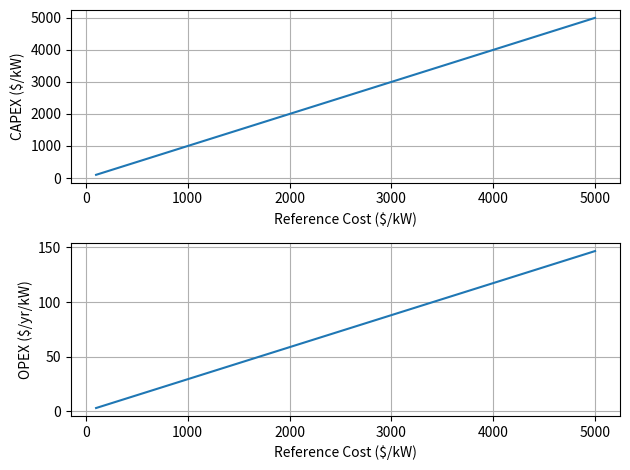

Write the Python code that produced this figure.
"""
Author: Christopher Bay
Date: 01/24/2023
Institution: National Renewable Energy Laboratory
Description: This file implements electrolzyer CapEx and OpEx models from [1].
Sources:
    - [1] Singlitico, Alessandro, Jacob Østergaard, and Spyros Chatzivasileiadis. "Onshore, offshore or
        in-turbine electrolysis? Techno-economic overview of alternative integration designs for green hydrogen
        production into Offshore Wind Power Hubs." Renewable and Sustainable Energy Transition 1 (2021): 100005.
"""

import numpy as np
import matplotlib.pyplot as plt


class PEMCostsSingliticoModel():

    def __init__(
        self,
        elec_location: int,
    ):
        """
        Initialize object for PEM costs based on [1].

        Args:
            elec_location (int): Parameter for indicating the electrolyzer location;
                0 is for onshore, 1 is for offshore or in-turbine.
        """
        # Values for CapEX & OpEx taken from [1], Table B.2, PEMEL.
        # Installation costs include land, contingency, contractors, legal fees, construction,
        # engineering, yard improvements, buildings, electrics, piping, instrumentation,
        # and installation and grid connection.
        self.IF = 0.33 # instatllation fraction [% RC_elec]
        self.RP_elec = 10 # reference power [MW]

        # Values for OpEx taken from [1], Table B.3, PEMEL.
        self.RP_SR = 5 # reference power [MW]
        self.RU_SR = 0.41 # reference cost share [%], for a reference power, RP_SR, of 5MW
        self.P_stack_max_bar = 2 # average max size [MW]
        self.SF_SR_0 = 0.11 # average scale factor


        self.OS = elec_location # 1 for offshore or in-turbine electrolyzer location, 0 for onshore; from [1],
                                # Table B.1 notes for CapEx_el
        
        # NOTE: This is used in the stack replacement cost code that is currently commented out; more work needs
        # to be done to make sure this is set and used correctly.
        # self.P_elec_bar = 1 * 10**3 # scaled maximum [MW] from [1], Table B.1 notes for OpEx_elec_eq

        # NOTE: This is used in the stack replacement cost code that is currently commented out.
        # self.OH_max = 85000 # Lifetime maximum operating hours [h], taken from [1], Table 1, PEMEL

    def run(
        self,
        P_elec: float,
        RC_elec: float,
    ) -> tuple:
        """
        Computes the CapEx and OpEx costs for a single electrolyzer.

        Args:
            P_elec (float): Nominal capacity of the electrolyzer [GW].
            RC_elec (float): Reference cost of the electrolyzer [MUSD/GW] for a 10 MW electrolyzer plant installed.

        Returns:
            tuple: CapEx and OpEx costs for a single electrolyzer.
        """
        capex = self.calc_capex(P_elec, RC_elec)
        
        opex = self.calc_opex(P_elec, capex)

        return capex, opex

    def calc_capex(
        self,
        P_elec: float,
        RC_elec: float,
    ) -> float:
        """
        CapEx for a single electrolyzer, given the electrolyzer capacity and reference cost.
        Equation from [1], Table B.1, CapEx_EL. For in-turbine electrolyzers,
        it is assumed that the maximum electrolyzer size is equal to the turbine rated capacity.

        NOTE: If the single electrolyzer capacity exceeds 100MW, the CapEx becomes fixed at the cost of a
        100MW system, due to decreasing economies of scale (based on assumption from [1]).
        As such, if you use the output to calculate a cost per unit of electrolyzer, you will need to divide
        the cost by 100MW and not the user-specified size of the electrolyzer for sizes above 100 MW.

        Args:
            P_elec (float): Nominal capacity of the electrolyzer [GW].
            RC_elec (float): Reference cost of the electrolyzer [MUSD/GW].

        Returns:
            float: CapEx for electrolyzer [MUSD].
        """
        # Choose the scale factor based on electrolyzer size, [1], Table B.2.
        if P_elec < 10 / 10**3:
            self.SF_elec = -0.21 # scale factor, -0.21 for <10MW, -0.14 for >10MW
        else:
            self.SF_elec = -0.14 # scale factor, -0.21 for <10MW, -0.14 for >10MW
        
        # If electrolyzer capacity is >100MW, fix unit cost to 100MW electrolyzer as economies of scale
        # stop at sizes above this, according to assumption in [1].
        if P_elec > 100 / 10**3:
            P_elec_cost_per_unit_calc = 0.1
        else:
            P_elec_cost_per_unit_calc = P_elec

        # Return the cost of a single electrolyzer of the specified capacity in millions of USD (or the supplied currency).
        # MUSD = GW   * MUSD/GW *           -             *      GW   * MW/GW /      MW       **      -
        cost = P_elec_cost_per_unit_calc * RC_elec * (1 + self.IF * self.OS) *  ((P_elec_cost_per_unit_calc * 10**3 / self.RP_elec) ** self.SF_elec)
        cost_per_unit = cost / P_elec_cost_per_unit_calc

        return cost_per_unit * P_elec


    def calc_opex(
        self,
        P_elec: float,
        capex_elec: float,
        RC_elec: float = None,
        OH: float = None,
    ) -> float:
        """
        OpEx for a single electrolyzer, given the electrolyzer capacity and reference cost.
        Equations from [1], Table B.1, OpEx_elec_eq and OpEx_elec_neq.
        The returned OpEx cost include equipment and non-equipment costs, but excludes the stack replacement cost.

        NOTE: If the single electrolyzer capacity exceeds 100MW, the OpEx becomes fixed at the cost of a
        100MW system, due to decreasing economies of scale (based on assumption from [1]).
        As such, if you use the output to calculate a cost per unit of electrolyzer, you will need to divide
        the cost by 100MW and not the user-specified size of the electrolyzer for sizes above 100 MW.

        NOTE: Code for the stack replacement cost is included below, but does not currently match results
        from [1]. DO NOT USE in the current form.

        Args:
            P_elec (float): Nominal capacity of the electrolyzer [GW].
            capex_elec (float): CapEx for electrolyzer [MUSD].
            RC_elec (float, optional): Reference cost of the electrolyzer [MUSD/GW]. Defaults to None. Not currently used.
            OH (float, optional): Operating hours [h]. Defaults to None. Not currently used.

        Returns:
            float: OpEx for electrolyzer [MUSD].
        """
        # If electrolyzer capacity is >100MW, fix unit cost to 100MW electrolyzer as economies of scale
        # stop at sizes above this, according to assumption in [1].
        if P_elec > 100 / 10**3:
            P_elec = 0.1

        # Including material cost for planned and unplanned maintenance, labor cost in central Europe, which
        # all depend on a system scale. Excluding the cost of electricity and the stack replacement,
        # calculated separately. Scaled maximum to P_elec_bar = 1 GW.
        # MUSD*MW         MUSD    *              -                *    -   *    GW   * MW/GW
        opex_elec_eq = capex_elec * (1 - self.IF * (1 + self.OS)) * 0.0344 * (P_elec * 10**3) ** -0.155

        # Covers the other operational expenditure related to the facility level. This includes site
        # management, land rent and taxes, administrative fees (insurance, legal fees...), and site maintenance.
        # MUSD                    MUSD     
        opex_elec_neq = 0.04 * capex_elec * self.IF * (1 + self.OS)

        # NOTE: The stack replacement costs below  don't match the results in [1] supplementary materials.
        # ***DO NOT USE*** stack replacement cost in its current form.

        # Choose the scale factor based on electrolyzer size, [1], Table B.2.
        # if P_elec < 10 / 10**3:
        #     self.SF_elec = -0.21 # scale factor, -0.21 for <10MW, -0.14 for >10MW
        # else:
        #     self.SF_elec = -0.14 # scale factor, -0.21 for <10MW, -0.14 for >10MW

        # Approximation of stack costs and replacement cost depending on the electrolyzer equipment costs.
        # Paid only the year in which the replacement is needed.
        # MUSD/GW    %     * MUSD/GW *       -       *      MW     /      MW       **       -   
        # RC_SR = self.RU_SR * RC_elec * (1 - self.IF) * (self.RP_SR / self.RP_elec) ** self.SF_elec
        # # -                 -          *               MW        /         MW
        # SF_SR = 1 - (1 - self.SF_SR_0) * np.exp(-self.P_elec_bar / self.P_stack_max_bar)
        # # SF_SR = 1 - (1 - self.SF_SR_0) * np.exp(-P_elec * 10**3 / self.P_stack_max_bar)
        # # MUSD           GW   * MUSD/GW *  GW   * MW/GW      MW       **   -   *  h /      h    
        # opex_elec_sr = P_elec * RC_SR * (P_elec * 10**3 / self.RP_SR) ** SF_SR * OH / self.OH_max

        return opex_elec_eq + opex_elec_neq

if __name__ == "__main__":
    # setup up PEM for offshore/in-turbine costs
    pem = PEMCostsSingliticoModel(elec_location=1)

    RC_elec = 600 # reference cost of electrolyzer [MUSD/GW]
    P_elec = 0.000625 # electrolzyer capacity [GW]

    # calculate CapEx and OpEx per unit costs
    capex = pem.calc_capex(P_elec, RC_elec)
    opex = pem.calc_opex(P_elec, capex)

    print('capex [MUSD/GW]: ', capex / P_elec)
    print('opex [MUSD/GW]: ', opex / P_elec)


    # capex = []
    # capex_norm = []
    # opex = []
    # opex_norm = []
    # elec_nom_tot = np.arange(0.5, 12.1, 0.5)
    # # elec_nom = np.linspace(0.000625, 0.015, 24)
    # elec_nom = np.arange(0.5, 12.1, 0.5)
    # # elec_nom = np.arange(0.1, 0.5, 0.1)
    # for nom in elec_nom:
    #     capex.append(pem.calc_capex(nom, RC_elec))
    #     capex_norm.append(pem.calc_capex(nom, RC_elec) / nom)
    #     opex.append(pem.calc_opex(nom, capex[-1]))
    #     opex_norm.append(pem.calc_opex(nom, capex[-1]) / 0.1)

    # # opex_eq = np.array([val[0] for val in opex])
    # # opex_sr = np.array([val[1] for val in opex])
    # # opex_neq = np.array([val[2] for val in opex])

    # # base_capex = [1473.96293,
    # #     1279.788173,
    # #     1173.874669,
    # #     1085.613416,
    # #     1032.656664,
    # #     1050.308914,
    # #     997.3521624,
    # #     979.6999117,
    # #     944.3954104,
    # #     944.3954104,
    # #     926.7431598,
    # #     891.4386584,
    # #     873.7864078,
    # #     873.7864078,
    # #     838.4819064,
    # #     838.4819064,
    # #     838.4819064,
    # #     838.4819064,
    # #     838.4819064,
    # #     838.4819064,
    # #     785.5251545,
    # #     803.1774051,
    # #     803.1774051,
    # #     767.8729038,
    # # ]

    # # fig, ax = plt.subplots(1)
    # # plt.plot(elec_nom_tot, capex)
    # # plt.plot(elec_nom_tot, base_capex)
    # # # plt.plot(elec_nom, np.array(base_capex) * 4.3)
    # # # plt.plot(elec_nom, np.array(capex) * 3)
    # # plt.title('CapEx')
    # # # ax.set_aspect('equal')

    # fig, ax = plt.subplots(1)
    # plt.plot(elec_nom_tot, opex_norm)
    # plt.title('OpEx')
    # # ax.set_aspect('equal')
    # plt.show()

    # # fig, ax = plt.subplots(1)
    # # plt.plot(elec_nom_tot, opex_sr)
    # # plt.title('OpEx SR')
    # # # ax.set_aspect('equal')
    # # plt.show()


    ################################# plot a sweep of sizes for OPEX and CAPEX

    # electrolyzer_capex_kw = 1300 # $/kW
    # time_between_replacement = 65000 # hours
    # electrolyzer_sizes_mw = np.arange(1, 1000)
    # useful_life = 30 # years
    # atb_year = 2025
    # # electrical_generation_timeseries_kw = np.sin(np.arange(0,24*365)*1E-3)*0.5E6 + 0.6E6
    # hydrogen_annual_output = 0

    # # for distributed
    # ndivs = [2, 5, 10, 20]

    # opex = []
    # capex = []
    # opex_distributed = np.zeros((len(ndivs), len(electrolyzer_sizes_mw)))
    # capex_distributed = np.zeros((len(ndivs), len(electrolyzer_sizes_mw)))


    # # centralized
    # pem = PEMCostsSingliticoModel(elec_location=1) # offshore

    # for i, electrolyzer_size_mw in enumerate(electrolyzer_sizes_mw):

    #     electrical_generation_timeseries_kw = electrolyzer_size_mw*1000*np.ones(365*24)


    #     # calculate CapEx and OpEx per unit costs
    #     electrolyzer_total_capital_cost = pem.calc_capex(electrolyzer_size_mw*1E-3, electrolyzer_capex_kw)*1E6
    #     electrolyzer_OM_cost = pem.calc_opex(electrolyzer_size_mw*1E-3, electrolyzer_total_capital_cost)
        
    #     opex.append(electrolyzer_OM_cost)
    #     capex.append(electrolyzer_total_capital_cost)

    #     for j, div in enumerate(ndivs):

    #         # divided
    #         electrolyzer_size_mw_distributed = electrolyzer_size_mw/div

    #         electrolyzer_capital_cost_distributed = pem.calc_capex(electrolyzer_size_mw_distributed*1E-3, electrolyzer_capex_kw)*1E6
    #         electrolyzer_OM_cost_distributed = pem.calc_opex(electrolyzer_size_mw_distributed*1E-3, electrolyzer_capital_cost_distributed)

    #         # print(opex_distributed)
    #         capex_distributed[j, i] = electrolyzer_capital_cost_distributed*div
    #         opex_distributed[j, i] = electrolyzer_OM_cost_distributed*div
        
    # fig, ax = plt.subplots(1,2, figsize=(6,3))
    # ax[0].plot(electrolyzer_sizes_mw, np.asarray(capex)*1E-6, label="Centralized")
    # ax[1].plot(electrolyzer_sizes_mw, np.asarray(opex)*1E-6, label="Centralized")

    # for i, div in enumerate(ndivs):
    #     # dims(capex_distributed)
    #     ax[0].plot(electrolyzer_sizes_mw, np.asarray(capex_distributed[i])*1E-6, "--", label="%i Divisions" % (div))
    #     ax[1].plot(electrolyzer_sizes_mw, np.asarray(opex_distributed[i])*1E-6, "--", label="%i Divisions" % (div))

    # ax[0].set(ylabel="CAPEX (M USD)", xlabel="Electrolyzer Size (MW)")
    # ax[1].set(ylabel="Annual OPEX (M USD)", xlabel="Electrolyzer Size (MW)")
    # plt.legend(frameon=False)
    # plt.tight_layout()
    # plt.show()

    # ########################### plot divided energy signals
    # fig, ax = plt.subplots(1)
    # ax.plot(electrical_generation_timeseries_kw, label="%s" % (1))
    # for i, div in enumerate(ndivs):
    #     ax.plot(electrical_generation_timeseries_kw/div, label="%s" % (div))

    # ax.set(xlabel="Hour", ylabel="Power (MW)")
    # plt.tight_layout()
    # plt.show()


    ####################### plot installed cost vs reference cost ###############################
    electrolyzer_size_mw = 10
    P_elec =  electrolyzer_size_mw*1E-3 # [GW]
    RC_elec = np.linspace(100, 5000, 1000) # [USD/kW]
    offshore = 0

    pem_offshore = PEMCostsSingliticoModel(elec_location=offshore)

    capex = np.zeros_like(RC_elec)
    opex = np.zeros_like(RC_elec)
    for i, RC in enumerate(RC_elec):
        electrolyzer_capital_cost_musd, electrolyzer_om_cost_musd = pem_offshore.run(P_elec, RC)

        electrolyzer_total_capital_cost = electrolyzer_capital_cost_musd*1E6 # convert from M USD to USD
        electrolyzer_OM_cost = electrolyzer_om_cost_musd*1E6 # convert from M USD to USD
        # print("e tot cap cost: ", electrolyzer_total_capital_cost)
        # print("e tot OM cost: ", electrolyzer_OM_cost)
        capex[i] = electrolyzer_total_capital_cost
        opex[i] = electrolyzer_OM_cost
    
    fig, ax = plt.subplots(2, 1)
    electrolyzer_size_kw = electrolyzer_size_mw*1E3
    ax[0].plot(RC_elec, capex/electrolyzer_size_kw)
    ax[0].set(ylabel="CAPEX ($/kW)")
    ax[1].plot(RC_elec, opex/electrolyzer_size_kw)
    ax[1].set(ylabel="OPEX ($/yr/kW)")
    for axi in ax:
        axi.set(xlabel="Reference Cost ($/kW)")
        axi.grid(visible=True)
    plt.tight_layout()
    plt.show()